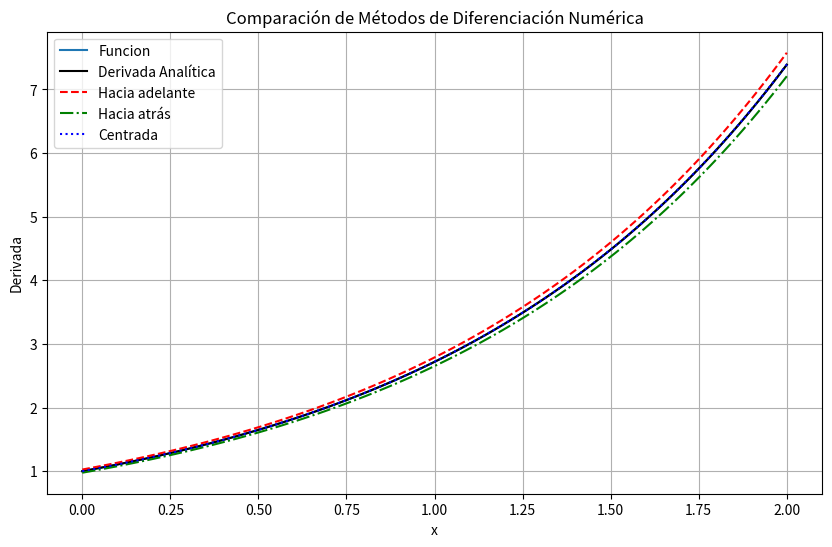
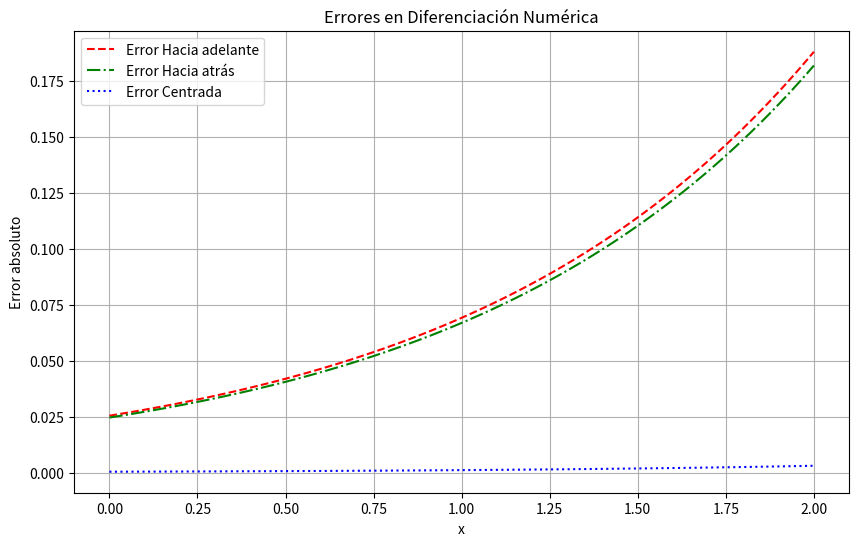

The matplotlib source for these figures, in order:
import numpy as np
import matplotlib.pyplot as plt

# Aqui va la funcion de la cual aproximaremos sus derivadas
def f(x):
    return np.exp(x)  # Función ejemplo

# Esta es la derivada analitica o exacta, se incluye con la
# finalidad de comparar y medir errores
def df_analytical(x):
    return np.exp(x)  # Derivada analítica de f(x)

# Metodo diferencias hacia adelante
def forward_diff(f, x, h=0.05):
    return (f(x + h) - f(x)) / h

# Metodo diferencias hacia atras
def backward_diff(f, x, h=0.05):
    return (f(x) - f(x - h)) / h

# Metodo diferencias centradas
def central_diff(f, x, h=0.05):
    return (f(x + h) - f(x - h)) / (2*h)

# Rango de valores para evaluar
# Definimos un intervalo
a = 0.0
b = 2.0
x_vals = np.linspace(a, b, 100)
df_exact = df_analytical(x_vals)

# Aproximaciones numéricas
df_forward = forward_diff(f, x_vals)
df_backward = backward_diff(f, x_vals)
df_central = central_diff(f, x_vals)

# Errores
error_forward = np.abs(df_forward - df_exact)
error_backward = np.abs(df_backward - df_exact)
error_central = np.abs(df_central - df_exact)

# Graficar las derivadas
plt.figure(figsize=(10, 6))
plt.plot(x_vals, f(x_vals), '-', label='Funcion')
plt.plot(x_vals, df_exact, 'k-', label='Derivada Analítica')
plt.plot(x_vals, df_forward, 'r--', label='Hacia adelante')
plt.plot(x_vals, df_backward, 'g-.', label='Hacia atrás')
plt.plot(x_vals, df_central, 'b:', label='Centrada')
plt.xlabel('x')
plt.ylabel("Derivada")
plt.legend()
plt.title("Comparación de Métodos de Diferenciación Numérica")
plt.grid()
plt.savefig("diferenciacion_aproximaciones.png")
plt.show()

# Graficar los errores
plt.figure(figsize=(10, 6))
plt.plot(x_vals, error_forward, 'r--', label='Error Hacia adelante')
plt.plot(x_vals, error_backward, 'g-.', label='Error Hacia atrás')
plt.plot(x_vals, error_central, 'b:', label='Error Centrada')
plt.xlabel('x')
plt.ylabel("Error absoluto")
plt.legend()
plt.title("Errores en Diferenciación Numérica")
plt.grid()
plt.savefig("diferenciacion_errores.png")
plt.show()
